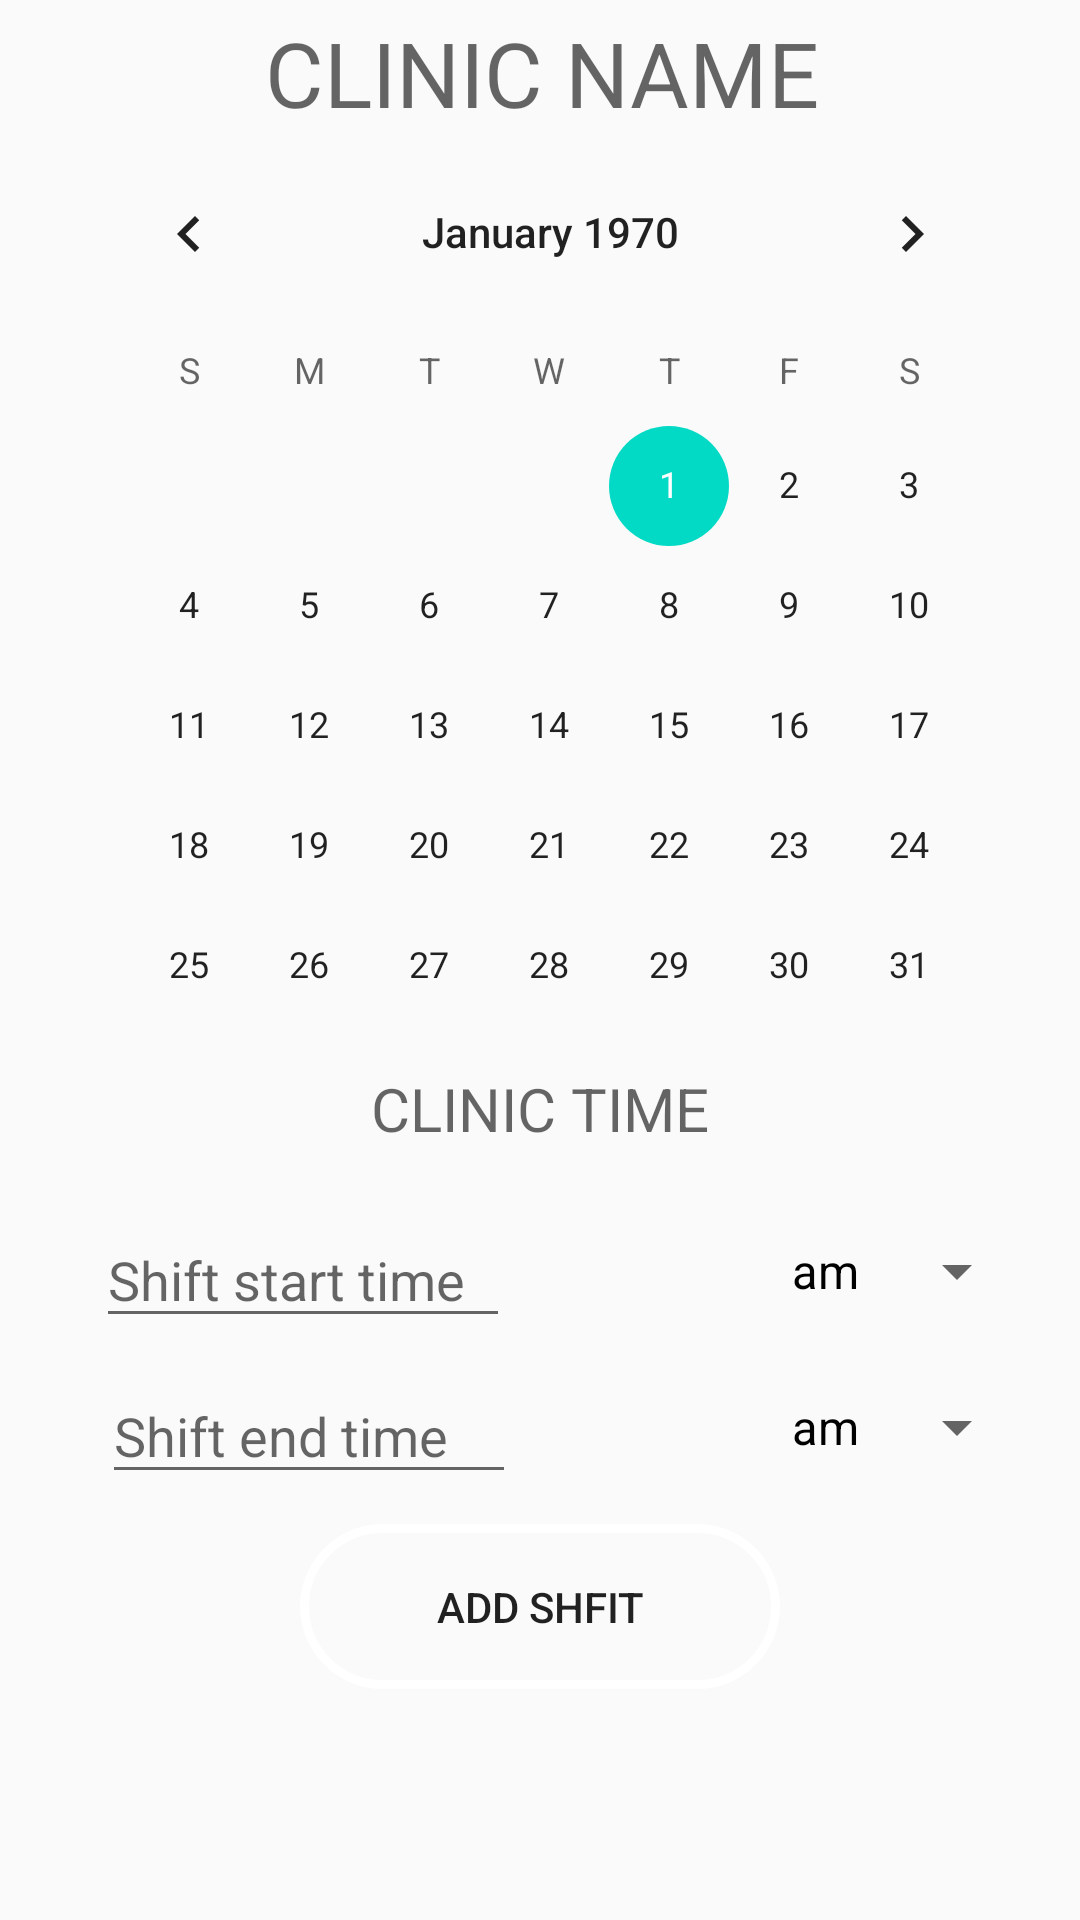

Reconstruct the res/layout file that produces this screen, plus the resources it refers to.
<!-- AndroidManifest.xml: application theme AppTheme -->
<!-- res/layout/activity_work_days_screen.xml -->
<?xml version="1.0" encoding="utf-8"?>
<androidx.constraintlayout.widget.ConstraintLayout xmlns:android="http://schemas.android.com/apk/res/android"
    xmlns:app="http://schemas.android.com/apk/res-auto"
    xmlns:tools="http://schemas.android.com/tools"
    android:layout_width="match_parent"
    android:layout_height="match_parent"
    android:background="@drawable/signupbackground"
    tools:context=".WorkDaysScreen">


    <Button
        android:id="@+id/btnAddShift"
        android:layout_width="160dp"
        android:layout_height="55dp"
        android:layout_marginStart="100dp"
        android:layout_marginLeft="100dp"
        android:layout_marginTop="508dp"
        android:background="@drawable/colourbutton"
        android:text="Add Shfit"
        app:layout_constraintStart_toStartOf="parent"
        app:layout_constraintTop_toTopOf="parent" />

    <CalendarView
        android:id="@+id/cvShifts"
        android:layout_width="321dp"
        android:layout_height="301dp"
        android:layout_marginStart="4dp"
        android:layout_marginLeft="4dp"
        android:layout_marginTop="44dp"
        app:layout_constraintEnd_toEndOf="parent"
        app:layout_constraintHorizontal_bias="0.542"
        app:layout_constraintStart_toStartOf="parent"
        app:layout_constraintTop_toTopOf="parent" />

    <EditText
        android:id="@+id/edtChooseShiftStart"
        android:layout_width="138dp"
        android:layout_height="42dp"
        android:layout_marginStart="32dp"
        android:layout_marginLeft="32dp"
        android:layout_marginTop="404dp"
        android:ems="10"
        android:hint="Shift start time"
        android:inputType="number"
        android:text=""
        app:layout_constraintStart_toStartOf="parent"
        app:layout_constraintTop_toTopOf="parent" />

    <EditText
        android:id="@+id/edtChooseShiftEnd"
        android:layout_width="138dp"
        android:layout_height="42dp"
        android:layout_marginTop="456dp"
        android:layout_marginEnd="188dp"
        android:layout_marginRight="188dp"
        android:ems="10"
        android:hint="Shift end time"
        android:inputType="number"
        android:text=""
        app:layout_constraintEnd_toEndOf="parent"
        app:layout_constraintTop_toTopOf="parent" />

    <TextView
        android:id="@+id/tvSpecificClinicOperatingHours"
        android:layout_width="wrap_content"
        android:layout_height="wrap_content"
        android:layout_marginTop="356dp"
        android:autoSizeTextType="uniform"
        android:gravity="center"
        android:hint="CLINIC TIME"
        android:textColor="#FFFFFF"
        android:textSize="20sp"
        app:layout_constraintEnd_toEndOf="parent"
        app:layout_constraintStart_toStartOf="parent"
        app:layout_constraintTop_toTopOf="parent" />

    <TextView
        android:id="@+id/tvSpecificClinicName"
        android:layout_width="wrap_content"
        android:layout_height="wrap_content"
        android:layout_marginTop="4dp"
        android:autoSizeTextType="uniform"
        android:gravity="center"
        android:hint="CLINIC NAME"
        android:textColor="#FFFFFF"
        android:textSize="30sp"
        app:layout_constraintEnd_toEndOf="parent"
        app:layout_constraintHorizontal_bias="0.502"
        app:layout_constraintStart_toStartOf="parent"
        app:layout_constraintTop_toTopOf="parent" />

    <Spinner
        android:id="@+id/spinnerFirstAmOrPm"
        android:layout_width="wrap_content"
        android:layout_height="23dp"
        android:layout_marginStart="256dp"
        android:layout_marginLeft="256dp"
        android:layout_marginTop="412dp"
        android:entries="@array/amOrPm"
        app:layout_constraintStart_toStartOf="parent"
        app:layout_constraintTop_toTopOf="parent" />

    <Spinner
        android:id="@+id/spinnerSecondAmOrPm"
        android:layout_width="wrap_content"
        android:layout_height="23dp"
        android:layout_marginStart="256dp"
        android:layout_marginLeft="256dp"
        android:layout_marginTop="464dp"
        android:entries="@array/amOrPm2"
        app:layout_constraintStart_toStartOf="parent"
        app:layout_constraintTop_toTopOf="parent" />


</androidx.constraintlayout.widget.ConstraintLayout>
<!-- resources referenced by this layout -->
<resources>
  <string-array name="amOrPm">
          <item>am</item>
          <item>pm</item>
      </string-array>
  <string-array name="amOrPm2">
          <item>am</item>
          <item>pm</item>
      </string-array>
  <!-- drawable colourbutton (drawable) -->
  <?xml version="1.0" encoding="utf-8"?>
  <shape xmlns:android="http://schemas.android.com/apk/res/android" android:shape="rectangle" >
      <corners
          android:radius="30dp"
          />
  
      <size
          android:width="270dp"
          android:height="60dp"
          />
  
      <gradient
          android:centerX="50%"
          android:centerColor="#0FFFFFFF"
          android:startColor="#0FFFFFFF"
          android:endColor="#0FFFFFFF"
          android:type="linear"
          />
  
      <stroke
          android:width="3dp"
          android:color="#FFFFFFFF"
          />
  
  </shape>
  <style name="AppTheme" parent="Theme.AppCompat.Light.NoActionBar">
          
          <item name="colorPrimary">@color/colorPrimary</item>
          <item name="colorPrimaryDark">@color/colorPrimaryDark</item>
          <item name="colorAccent">@color/colorAccent</item>
          
          <item name="android:spinnerItemStyle">@style/spOperatingHourColour</item>
      </style>
  <style name="spOperatingHourColour" parent="@android:style/Widget.DropDownItem.Spinner">
          <item name="android:textColor">#000000</item>
      </style>
  <!-- not gathered from this repository: default colours our renderer supplied (Android Studio template values) -->
  <color name="colorPrimary">#FF6200EE</color>
  <color name="colorPrimaryDark">#FF3700B3</color>
  <color name="colorAccent">#FF03DAC5</color>
</resources>
